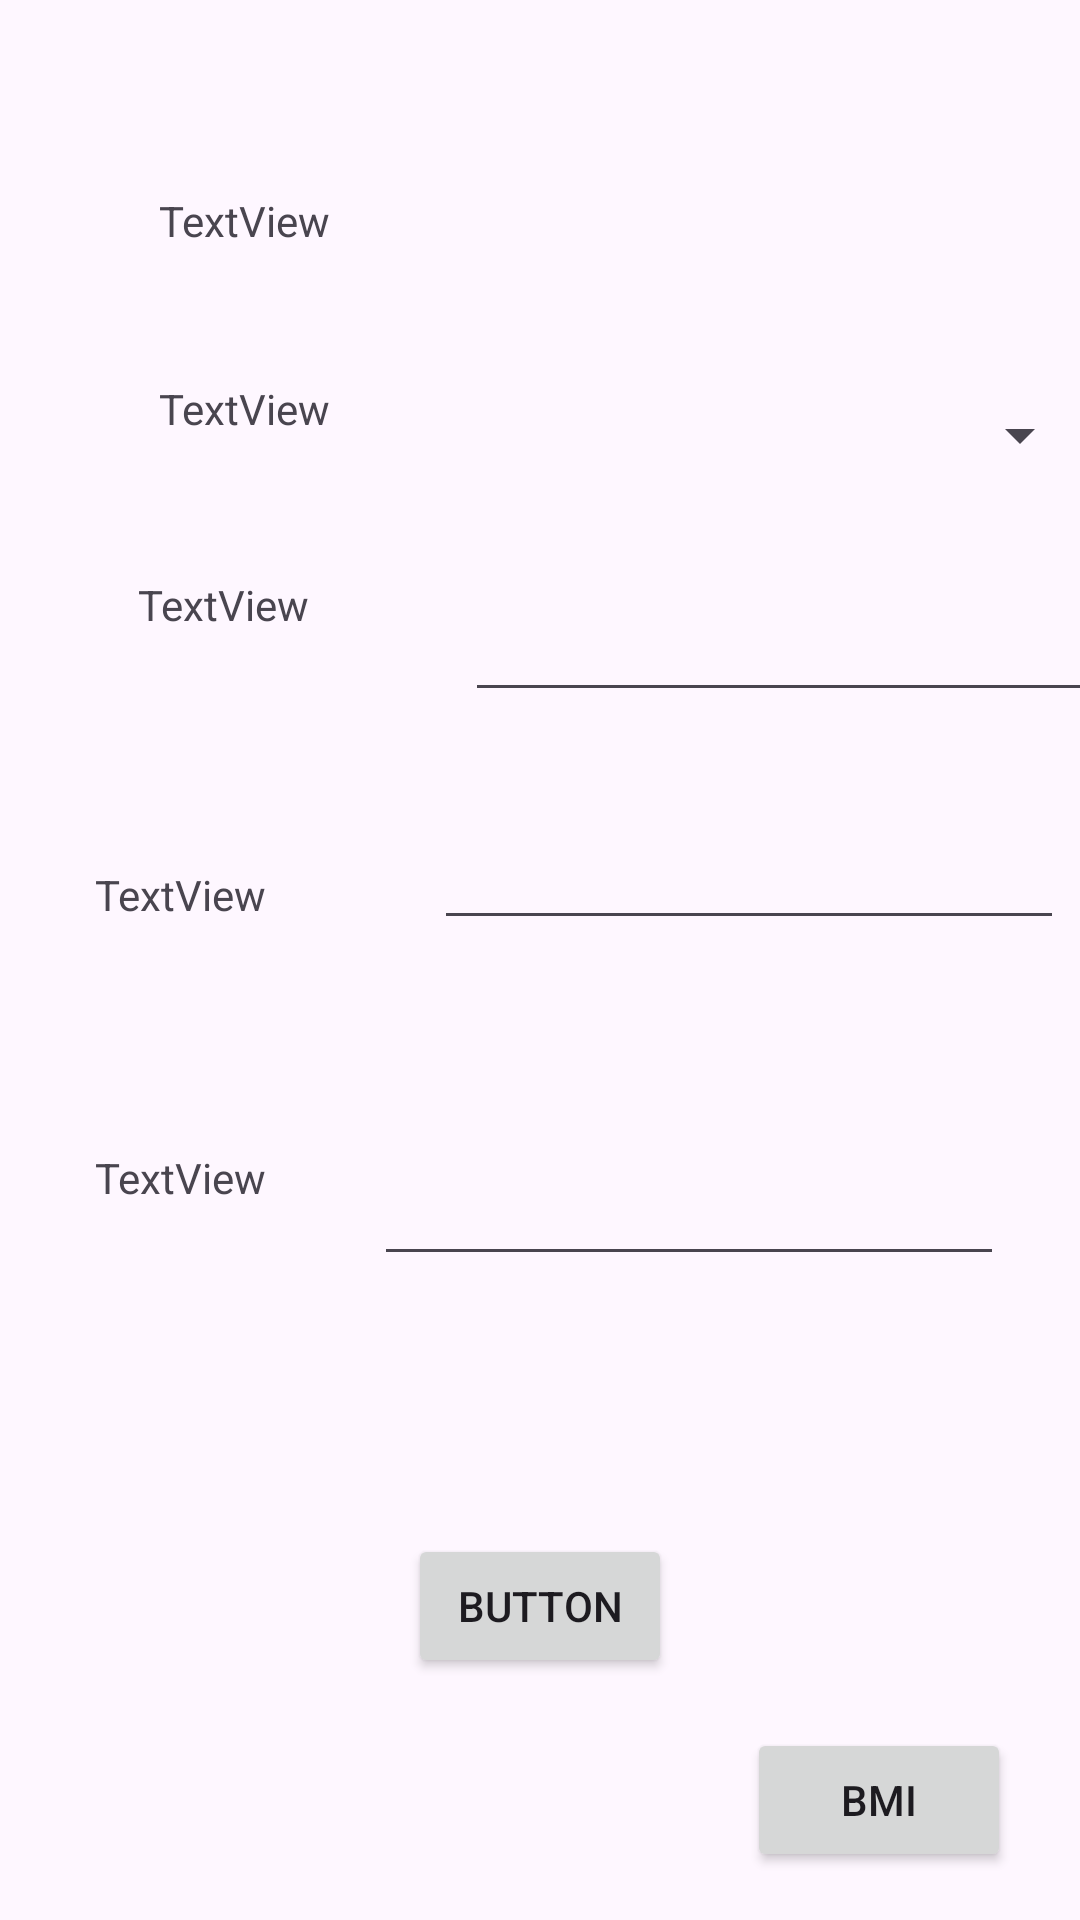

Here is an Android app screen rendered from its layout file. Give the layout XML and the strings, colors and styles it references.
<!-- AndroidManifest.xml: application theme Theme.BodyCheck -->
<!-- res/layout/fragment_calori.xml -->
<?xml version="1.0" encoding="utf-8"?>
<androidx.constraintlayout.widget.ConstraintLayout xmlns:android="http://schemas.android.com/apk/res/android"
    xmlns:app="http://schemas.android.com/apk/res-auto"
    xmlns:tools="http://schemas.android.com/tools"
    android:layout_width="match_parent"
    android:layout_height="match_parent"
    tools:context=".CaloriFragment">

    <EditText
        android:id="@+id/editTextNumber2"
        android:layout_width="wrap_content"
        android:layout_height="wrap_content"
        android:layout_marginStart="56dp"
        android:layout_marginTop="272dp"
        android:ems="10"
        android:inputType="number"
        app:layout_constraintStart_toEndOf="@+id/textView4"
        app:layout_constraintTop_toTopOf="parent" />

    <EditText
        android:id="@+id/editTextNumber3"
        android:layout_width="wrap_content"
        android:layout_height="wrap_content"
        android:layout_marginStart="36dp"
        android:layout_marginTop="384dp"
        android:ems="10"
        android:inputType="number"
        app:layout_constraintStart_toEndOf="@+id/textView5"
        app:layout_constraintTop_toTopOf="parent" />

    <Button
        android:id="@+id/button"
        android:layout_width="wrap_content"
        android:layout_height="wrap_content"
        android:text="Button"
        app:layout_constraintBottom_toBottomOf="parent"
        app:layout_constraintEnd_toEndOf="parent"
        app:layout_constraintStart_toStartOf="parent"
        app:layout_constraintTop_toTopOf="parent"
        app:layout_constraintVertical_bias="0.864" />

    <TextView
        android:id="@+id/textView"
        android:layout_width="wrap_content"
        android:layout_height="wrap_content"
        android:text="TextView"
        app:layout_constraintBottom_toBottomOf="parent"
        app:layout_constraintEnd_toEndOf="parent"
        app:layout_constraintHorizontal_bias="0.175"
        app:layout_constraintStart_toStartOf="parent"
        app:layout_constraintTop_toTopOf="parent"
        app:layout_constraintVertical_bias="0.103" />

    <TextView
        android:id="@+id/textView2"
        android:layout_width="wrap_content"
        android:layout_height="wrap_content"
        android:text="TextView"
        app:layout_constraintBottom_toBottomOf="parent"
        app:layout_constraintEnd_toEndOf="parent"
        app:layout_constraintHorizontal_bias="0.175"
        app:layout_constraintStart_toStartOf="parent"
        app:layout_constraintTop_toTopOf="parent"
        app:layout_constraintVertical_bias="0.204" />

    <TextView
        android:id="@+id/textView3"
        android:layout_width="wrap_content"
        android:layout_height="wrap_content"
        android:text="TextView"
        app:layout_constraintBottom_toBottomOf="parent"
        app:layout_constraintEnd_toEndOf="parent"
        app:layout_constraintHorizontal_bias="0.152"
        app:layout_constraintStart_toStartOf="parent"
        app:layout_constraintTop_toTopOf="parent"
        app:layout_constraintVertical_bias="0.309" />

    <TextView
        android:id="@+id/textView4"
        android:layout_width="wrap_content"
        android:layout_height="wrap_content"
        android:text="TextView"
        app:layout_constraintBottom_toBottomOf="parent"
        app:layout_constraintEnd_toEndOf="parent"
        app:layout_constraintHorizontal_bias="0.104"
        app:layout_constraintStart_toStartOf="parent"
        app:layout_constraintTop_toTopOf="parent"
        app:layout_constraintVertical_bias="0.465" />

    <TextView
        android:id="@+id/textView5"
        android:layout_width="wrap_content"
        android:layout_height="wrap_content"
        android:text="TextView"
        app:layout_constraintBottom_toBottomOf="parent"
        app:layout_constraintEnd_toEndOf="parent"
        app:layout_constraintHorizontal_bias="0.104"
        app:layout_constraintStart_toStartOf="parent"
        app:layout_constraintTop_toTopOf="parent"
        app:layout_constraintVertical_bias="0.617" />

    <RadioGroup
        android:layout_width="212dp"
        android:layout_height="28dp"
        android:layout_marginStart="52dp"
        android:layout_marginTop="56dp"
        app:layout_constraintStart_toEndOf="@+id/textView"
        app:layout_constraintTop_toTopOf="parent" />

    <Spinner
        android:id="@+id/spinner"
        android:layout_width="194dp"
        android:layout_height="34dp"
        android:layout_marginStart="60dp"
        android:layout_marginTop="128dp"
        app:layout_constraintStart_toEndOf="@+id/textView2"
        app:layout_constraintTop_toTopOf="parent" />

    <EditText
        android:id="@+id/editTextNumber"
        android:layout_width="wrap_content"
        android:layout_height="wrap_content"
        android:layout_marginStart="52dp"
        android:layout_marginTop="196dp"
        android:ems="10"
        android:inputType="number"
        app:layout_constraintStart_toEndOf="@+id/textView3"
        app:layout_constraintTop_toTopOf="parent" />

    <Button
        android:id="@+id/button2"
        android:layout_width="wrap_content"
        android:layout_height="wrap_content"
        android:text="BMI"
        app:layout_constraintBottom_toBottomOf="parent"
        app:layout_constraintEnd_toEndOf="parent"
        app:layout_constraintHorizontal_bias="0.915"
        app:layout_constraintStart_toStartOf="parent"
        app:layout_constraintTop_toTopOf="parent"
        app:layout_constraintVertical_bias="0.973" />


</androidx.constraintlayout.widget.ConstraintLayout>
<!-- resources referenced by this layout -->
<resources>
  <style name="Theme.BodyCheck" parent="Base.Theme.BodyCheck" />
  <style name="Base.Theme.BodyCheck" parent="Theme.Material3.DayNight.NoActionBar">
          
          
      </style>
</resources>
